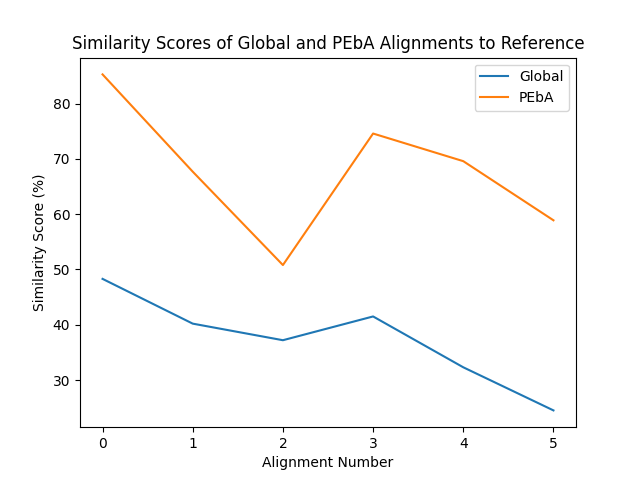

Data behind this chart, as committed beside it:
global_0, 2, 32.5, 48.3, 750
PEbA_0, 2, 23.8, 85.3, 856
global_1, 2, 32.6, 40.2, 712
PEbA_1, 2, 16.6, 67.7, 880
global_2, 2, 28.2, 37.2, 666
PEbA_2, 2, 17.5, 50.8, 800
global_3, 2, 32.9, 41.5, 772
PEbA_3, 2, 20.2, 74.6, 912
global_4, 2, 33.4, 32.3, 688
PEbA_4, 2, 19.7, 69.6, 782
global_5, 2, 25.0, 24.5, 728
PEbA_5, 2, 14.7, 58.9, 818
